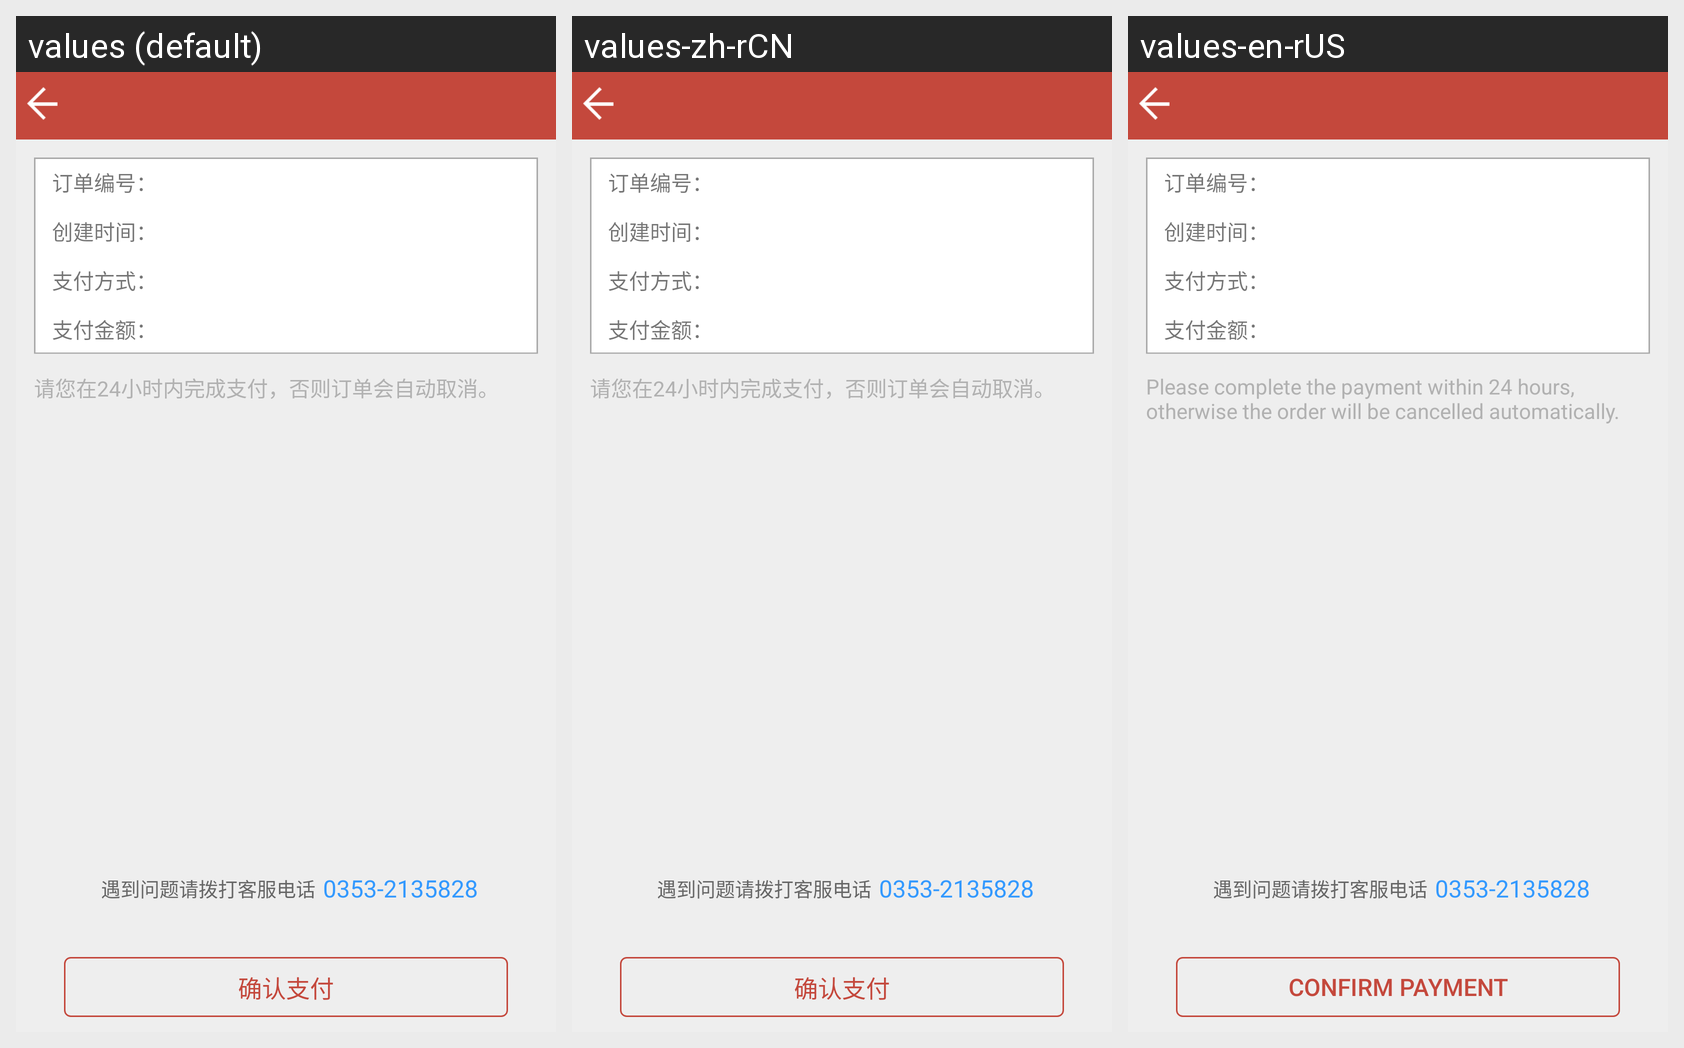

Translations of the strings shown on this Android screen, per locale in the grid:
Android screen res/layout/activity_order_pay.xml rendered under 3 locales, left to right: values (default), values-zh-rCN, values-en-rUS. Device: Nexus 5 (rendered at 1080×1920; each locale shown at half size, 540×960, under a caption strip naming it); theme AppTheme.
Strings drawn on this screen, with the default value and each locale's value (text and hints the layout hard-codes, and strings that could not be matched under every locale, appear in the picture but are not listed):

pay_remind
  values: 请您在24小时内完成支付，否则订单会自动取消。
  values-zh-rCN: 请您在24小时内完成支付，否则订单会自动取消。
  values-en-rUS: Please complete the payment within 24 hours, otherwise the order will be cancelled automatically.

problem_phone
  values: 遇到问题请拨打客服电话
  values-zh-rCN: 遇到问题请拨打客服电话  [not translated; the default value is used]
  values-en-rUS: 遇到问题请拨打客服电话  [not translated; the default value is used]

confirm_payment
  values: 确认支付
  values-zh-rCN: 确认支付
  values-en-rUS: Confirm payment
